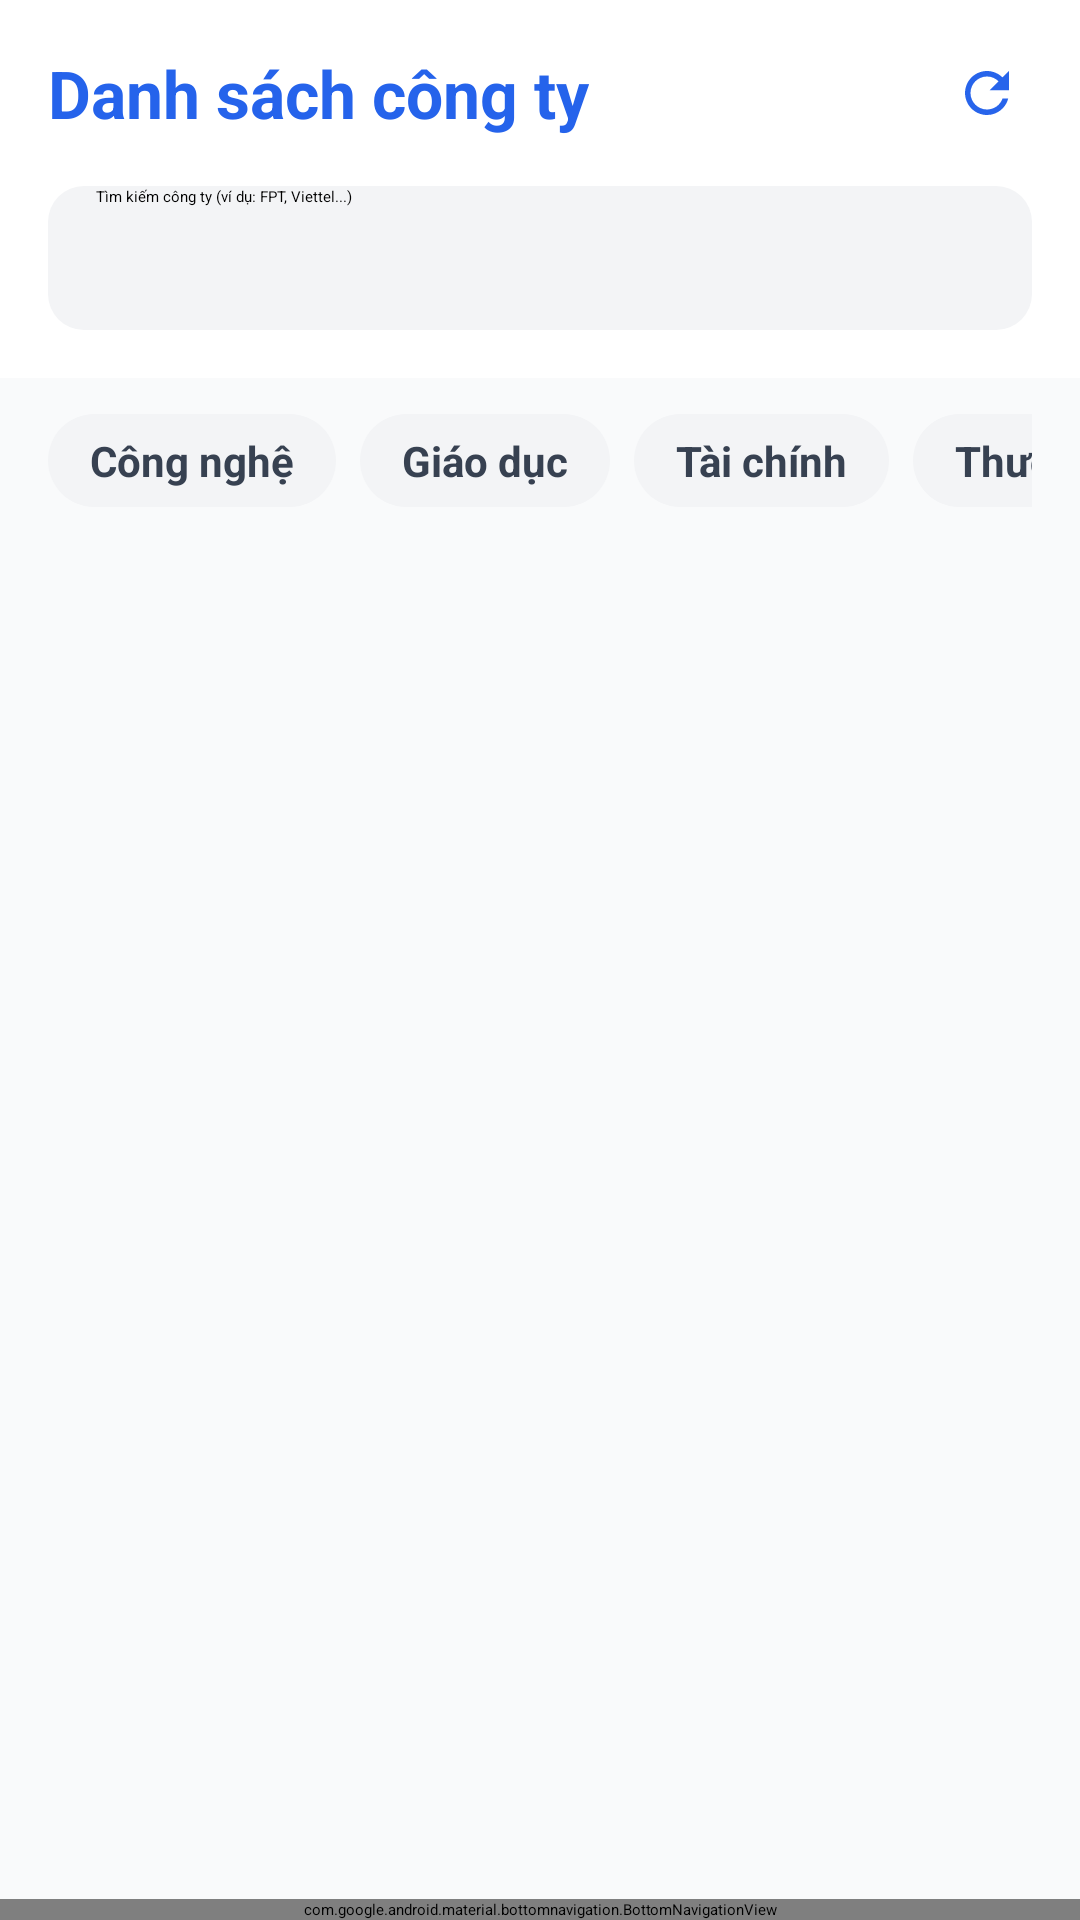

The Android layout XML behind this screen, and the referenced resources:
<!-- AndroidManifest.xml: application theme Theme.Giaodien -->
<!-- res/layout/activity_company_list.xml -->
<?xml version="1.0" encoding="utf-8"?>
<RelativeLayout xmlns:android="http://schemas.android.com/apk/res/android"
    xmlns:app="http://schemas.android.com/apk/res-auto"
    xmlns:tools="http://schemas.android.com/tools"
    android:layout_width="match_parent"
    android:layout_height="match_parent"
    android:background="#F9FAFB"
    tools:context=".activity.CompanyListActivity">

    
    <LinearLayout
        android:id="@+id/header_layout"
        android:layout_width="match_parent"
        android:layout_height="wrap_content"
        android:orientation="vertical"
        android:padding="16dp"
        android:background="@color/white"
        android:elevation="4dp"
        android:layout_alignParentTop="true">

        <RelativeLayout
            android:layout_width="match_parent"
            android:layout_height="wrap_content">

            <TextView
                android:id="@+id/tv_title"
                android:layout_width="wrap_content"
                android:layout_height="wrap_content"
                android:text="Danh sách công ty"
                android:textSize="22sp"
                android:textStyle="bold"
                android:textColor="@color/colorPrimary"
                android:layout_centerVertical="true" />

            <ImageView
                android:id="@+id/btn_refresh"
                android:layout_width="30dp"
                android:layout_height="30dp"
                android:src="@drawable/ic_refresh"
                android:layout_alignParentEnd="true"
                android:layout_centerVertical="true"
                android:padding="4dp"
                android:contentDescription="Làm mới danh sách"
                android:background="?attr/selectableItemBackgroundBorderless" />
        </RelativeLayout>

        <EditText
            android:id="@+id/et_search_company"
            android:layout_width="match_parent"
            android:layout_height="48dp"
            android:layout_marginTop="16dp"
            android:hint="Tìm kiếm công ty (ví dụ: FPT, Viettel...)"
            android:background="@drawable/searchbar_background"
            android:paddingStart="16dp"
            android:paddingEnd="16dp"
            android:drawableStart="@drawable/ic_search"
            android:drawablePadding="12dp"
            android:inputType="text" />
    </LinearLayout>

    
    <HorizontalScrollView
        android:id="@+id/filter_scrollview"
        android:layout_width="match_parent"
        android:layout_height="wrap_content"
        android:layout_below="@id/header_layout"
        android:paddingVertical="12dp"
        android:paddingHorizontal="16dp"
        android:scrollbars="none"
        android:background="#F9FAFB">

        <LinearLayout
            android:id="@+id/layout_filters"
            android:layout_width="wrap_content"
            android:layout_height="wrap_content"
            android:orientation="horizontal">

            <TextView
                android:id="@+id/tv_filter_all"
                style="@style/ChipStyle.Selected"
                android:text="Tất cả" />

            <TextView
                android:id="@+id/tv_filter_it"
                style="@style/ChipStyle"
                android:text="Công nghệ" />

            <TextView
                android:id="@+id/tv_filter_edu"
                style="@style/ChipStyle"
                android:text="Giáo dục" />

            <TextView
                android:id="@+id/tv_filter_finance"
                style="@style/ChipStyle"
                android:text="Tài chính" />

            <TextView
                android:id="@+id/tv_filter_trade"
                style="@style/ChipStyle"
                android:text="Thương mại" />
        </LinearLayout>
    </HorizontalScrollView>

    
    <androidx.recyclerview.widget.RecyclerView
        android:id="@+id/rv_company_list"
        android:layout_width="match_parent"
        android:layout_height="match_parent"
        android:layout_below="@id/filter_scrollview"
        android:layout_above="@id/bottom_navigation"
        android:padding="12dp"
        android:clipToPadding="false"
        android:background="#F9FAFB"
        tools:listitem="@layout/item_company_card" />

    
    <com.google.android.material.bottomnavigation.BottomNavigationView
        android:id="@+id/bottom_navigation"
        android:layout_width="match_parent"
        android:layout_height="wrap_content"
        android:layout_alignParentBottom="true"
        android:background="@color/white"
        app:menu="@menu/bottom_nav_menu"
        app:elevation="8dp" />

</RelativeLayout>
<!-- res/layout/item_company_card.xml (included above) -->
<?xml version="1.0" encoding="utf-8"?>
<androidx.cardview.widget.CardView xmlns:android="http://schemas.android.com/apk/res/android"
    xmlns:app="http://schemas.android.com/apk/res-auto"
    android:layout_width="match_parent"
    android:layout_height="wrap_content"
    android:layout_marginBottom="12dp"
    app:cardCornerRadius="12dp"
    app:cardElevation="3dp"
    android:foreground="?attr/selectableItemBackground"
    android:clickable="true"
    android:focusable="true">

    <LinearLayout
        android:layout_width="match_parent"
        android:layout_height="wrap_content"
        android:orientation="vertical"
        android:padding="16dp"
        android:background="@color/white">

        <TextView
            android:id="@+id/tv_company_name"
            android:layout_width="wrap_content"
            android:layout_height="wrap_content"
            android:text="FPT Software"
            android:textStyle="bold"
            android:textSize="18sp"
            android:textColor="@color/black" />

        <TextView
            android:id="@+id/tv_company_field"
            android:layout_width="wrap_content"
            android:layout_height="wrap_content"
            android:text="Lĩnh vực: Công nghệ thông tin"
            android:textSize="14sp"
            android:textColor="#555555"
            android:layout_marginTop="4dp" />

        <TextView
            android:id="@+id/tv_company_address"
            android:layout_width="wrap_content"
            android:layout_height="wrap_content"
            android:text="Địa chỉ: Tòa nhà FPT, Cầu Giấy, Hà Nội"
            android:textSize="13sp"
            android:textColor="#777777"
            android:layout_marginTop="2dp" />
    </LinearLayout>
</androidx.cardview.widget.CardView>
<!-- resources referenced by this layout -->
<resources>
  <color name="black">#000000</color>
  <color name="colorPrimary">#2563EB</color>
  <color name="white">#FFFFFF</color>
  <!-- drawable ic_refresh (drawable) -->
  <vector xmlns:android="http://schemas.android.com/apk/res/android" android:height="24dp" android:tint="#2764EB" android:viewportHeight="24" android:viewportWidth="24" android:width="24dp">
        
      <path android:fillColor="@android:color/white" android:pathData="M17.65,6.35C16.2,4.9 14.21,4 12,4c-4.42,0 -7.99,3.58 -7.99,8s3.57,8 7.99,8c3.73,0 6.84,-2.55 7.73,-6h-2.08c-0.82,2.33 -3.04,4 -5.65,4 -3.31,0 -6,-2.69 -6,-6s2.69,-6 6,-6c1.66,0 3.14,0.69 4.22,1.78L13,11h7V4l-2.35,2.35z"/>
      
  </vector>
  <!-- drawable searchbar_background (drawable) -->
  <?xml version="1.0" encoding="utf-8"?>
  <shape xmlns:android="http://schemas.android.com/apk/res/android"
      android:shape="rectangle">
      <solid android:color="@color/gray_100" />
      <corners android:radius="12dp" />
  </shape>
  <style name="ChipStyle">
          <item name="android:layout_width">wrap_content</item>
          <item name="android:layout_height">wrap_content</item>
          <item name="android:layout_marginEnd">8dp</item>
          <item name="android:paddingLeft">14dp</item>
          <item name="android:paddingRight">14dp</item>
          <item name="android:paddingTop">6dp</item>
          <item name="android:paddingBottom">6dp</item>
          <item name="android:background">@drawable/chip_background</item>
          <item name="android:textColor">@color/gray_700</item>
          <item name="android:textSize">14sp</item>
          <item name="android:textStyle">bold</item>
      </style>
  <style name="ChipStyle.Selected">
          <item name="android:background">@drawable/chip_background_selected</item>
          <item name="android:textColor">@color/colorPrimary</item>
      </style>
  <color name="gray_100">#F3F4F6</color>
  <!-- drawable chip_background (drawable) -->
  <?xml version="1.0" encoding="utf-8"?>
  <shape xmlns:android="http://schemas.android.com/apk/res/android"
      android:shape="rectangle">
      <solid android:color="@color/gray_100" />
      <corners android:radius="16dp" />
  </shape>
  <color name="gray_700">#374151</color>
  <!-- drawable chip_background_selected (drawable) -->
  <?xml version="1.0" encoding="utf-8"?>
  <shape xmlns:android="http://schemas.android.com/apk/res/android"
      android:shape="rectangle">
      <solid android:color="@color/blue_chip_bg" />
      <corners android:radius="16dp" />
  </shape>
  <color name="blue_chip_bg">#DBEAFE</color>
</resources>
